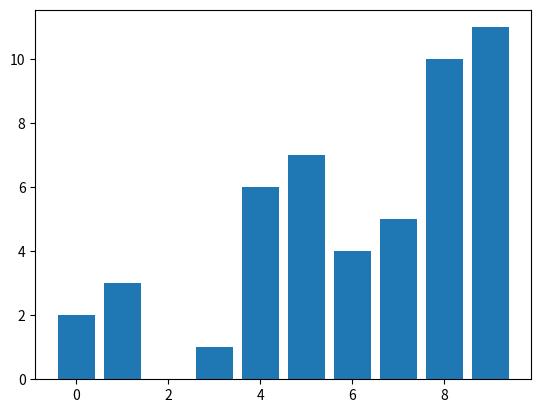

Write the Python code that produced this figure.
import matplotlib.pyplot as plt
import numpy as np

x= np.arange(0,10)
print(x)
y= x^2
print(y)
plt.bar(x,y)
plt.show()